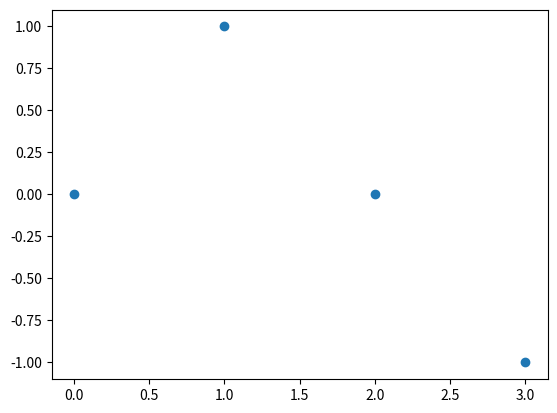

Here is the Python script that generated this plot:
import numpy as np
from scipy.interpolate import CubicSpline
from matplotlib import pyplot as plt
#clase Spline
class SplineInterpolacion:
    '''
    + x: un array  de las primeras posiciones de cada punto
    + y: un array de las segundas posiciones de cada punto
    + spline_cubico: el valor resultante del spline cubico
    '''
    def __init__(self, puntos):
        self.x = np.array([float(p[0]) for p in puntos])
        self.y = np.array([float(p[1]) for p in puntos])
        self.spline_cubico = CubicSpline(self.x, self.y, bc_type= 'natural')
    #metodo que retorna el spline cubico de los puntos ingresados
    def evaluar(self, punto):
        return self.spline_cubico(punto)
    #metodos get
    def getX(self):
        return self.x
    def getY(self):
        return self.y
#INICIO DEL PROGRAMA
#inicializacion de variables
puntos = []
#entrada de datos
# Ejemplo de uso:
puntos = [[0,0], [1,1], [2,0], [3,-1]]
spline = SplineInterpolacion(puntos)
# Evaluar el spline en un punto
valor = spline.evaluar(1.5)
print("Valor interpolado en x=1.5:", valor)
#representamos
plt.plot(spline.getX(),spline.getY(),'o')
plt.show()